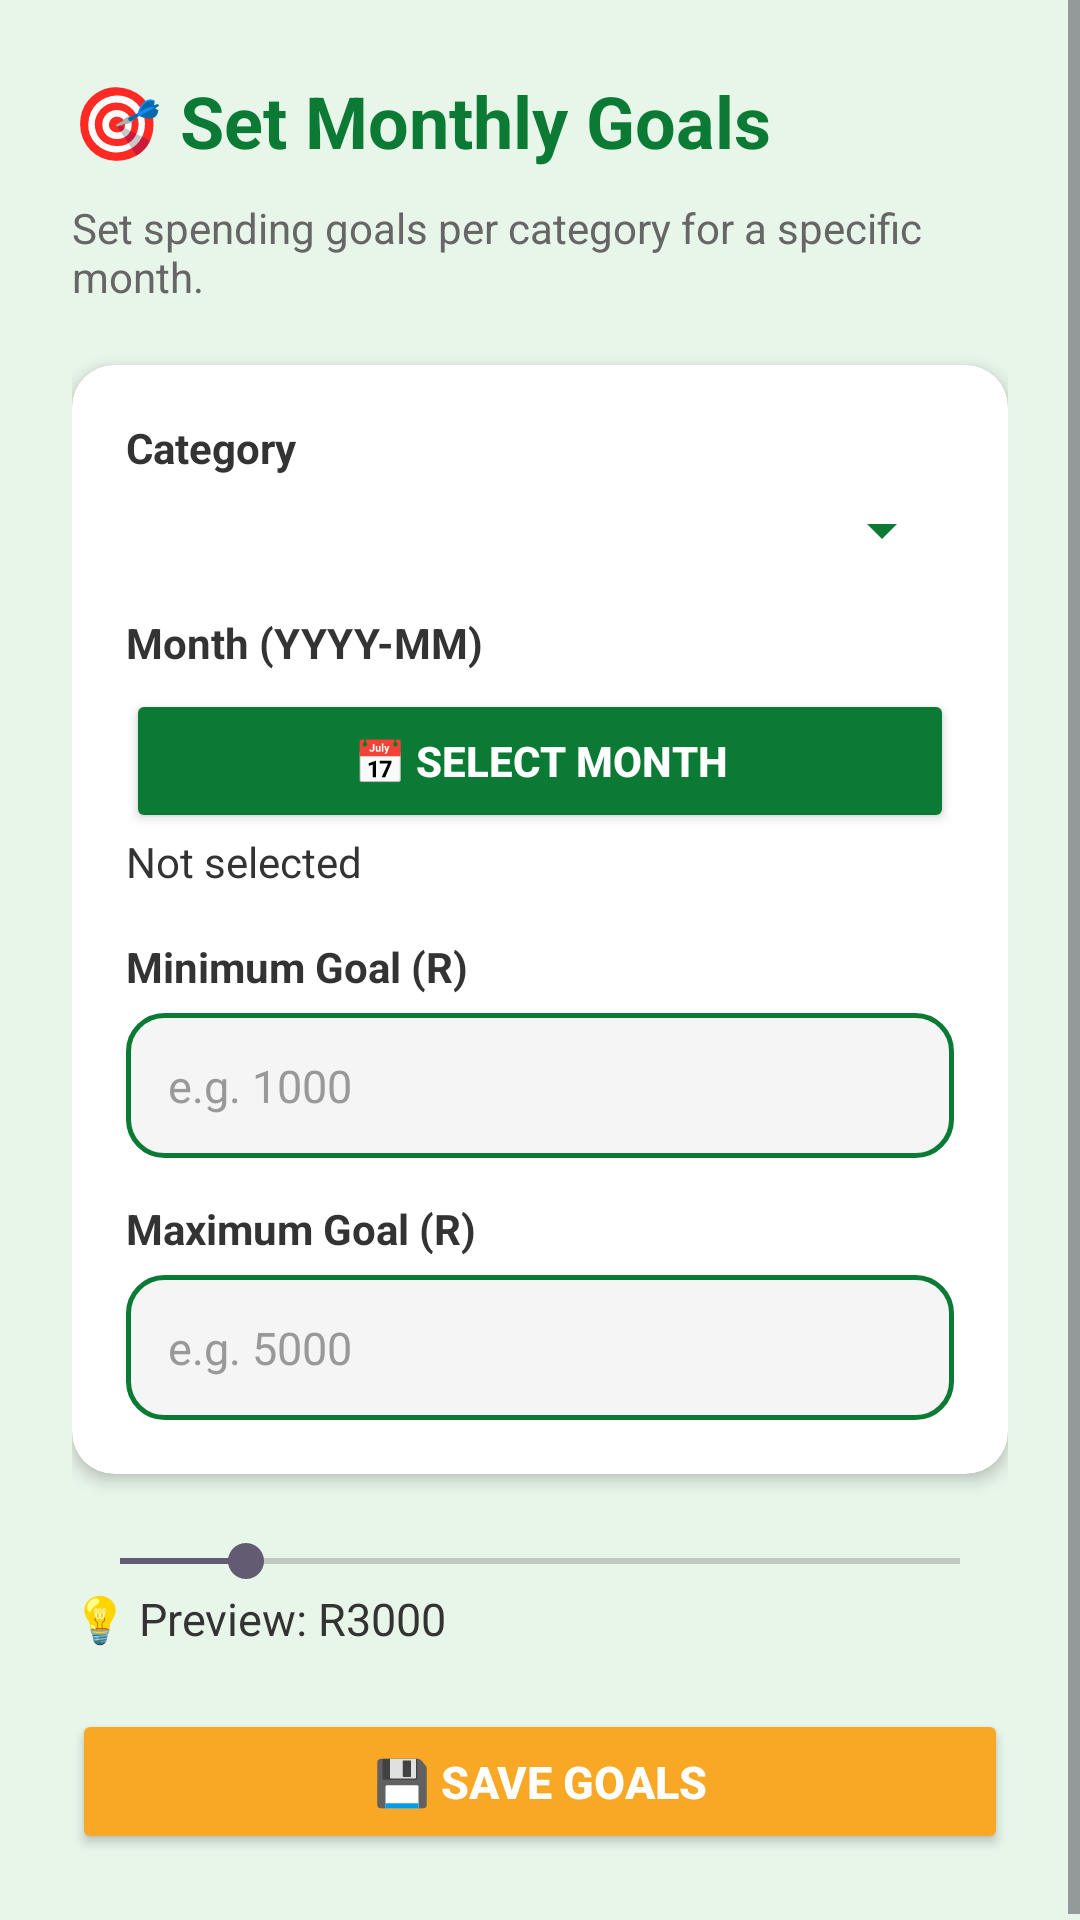

Write the Android layout XML for this screen, with the resource values it uses.
<!-- AndroidManifest.xml: application theme Theme.SmartBudgetTracker -->
<!-- res/layout/activity_goals.xml -->
<?xml version="1.0" encoding="utf-8"?>
<ScrollView xmlns:android="http://schemas.android.com/apk/res/android"
    xmlns:app="http://schemas.android.com/apk/res-auto"
    android:layout_width="match_parent"
    android:layout_height="match_parent"
    android:background="#E8F5E9">

    <LinearLayout
        android:layout_width="match_parent"
        android:layout_height="wrap_content"
        android:orientation="vertical"
        android:padding="24dp">

        <TextView
            android:text="🎯 Set Monthly Goals"
            android:textSize="24sp"
            android:textStyle="bold"
            android:textColor="#0B7A34"
            android:layout_marginBottom="10dp"
            android:layout_width="wrap_content"
            android:layout_height="wrap_content" />

        <TextView
            android:text="Set spending goals per category for a specific month."
            android:textSize="14sp"
            android:textColor="#666666"
            android:layout_marginBottom="20dp"
            android:layout_width="wrap_content"
            android:layout_height="wrap_content" />

        <androidx.cardview.widget.CardView
            android:layout_width="match_parent"
            android:layout_height="wrap_content"
            app:cardCornerRadius="14dp"
            app:cardElevation="3dp"
            app:cardBackgroundColor="#FFFFFF"
            android:layout_marginBottom="20dp">

            <LinearLayout
                android:layout_width="match_parent"
                android:layout_height="wrap_content"
                android:orientation="vertical"
                android:padding="18dp">

                <TextView
                    android:text="Category"
                    android:textSize="14sp"
                    android:textStyle="bold"
                    android:textColor="#333333"
                    android:layout_marginBottom="6dp"
                    android:layout_width="wrap_content"
                    android:layout_height="wrap_content" />

                <Spinner
                    android:id="@+id/spinnerCategory"
                    android:layout_width="match_parent"
                    android:layout_height="wrap_content"
                    android:backgroundTint="#0B7A34"
                    android:layout_marginBottom="16dp" />

                <TextView
                    android:text="Month (YYYY-MM)"
                    android:textSize="14sp"
                    android:textStyle="bold"
                    android:textColor="#333333"
                    android:layout_marginBottom="6dp"
                    android:layout_width="wrap_content"
                    android:layout_height="wrap_content" />

                <Button
                    android:id="@+id/btnSelectMonth"
                    android:text="📅 Select Month"
                    android:textColor="#FFFFFF"
                    android:textStyle="bold"
                    android:backgroundTint="#0B7A34"
                    android:layout_width="match_parent"
                    android:layout_height="wrap_content" />

                <TextView
                    android:id="@+id/tvSelectedMonth"
                    android:text="Not selected"
                    android:textSize="14sp"
                    android:textColor="#333333"
                    android:layout_marginBottom="16dp"
                    android:layout_width="wrap_content"
                    android:layout_height="wrap_content" />

                <TextView
                    android:text="Minimum Goal (R)"
                    android:textSize="14sp"
                    android:textStyle="bold"
                    android:textColor="#333333"
                    android:layout_marginBottom="6dp"
                    android:layout_width="wrap_content"
                    android:layout_height="wrap_content" />

                <EditText
                    android:id="@+id/etMinGoal"
                    android:hint="e.g. 1000"
                    android:inputType="numberDecimal"
                    android:textColor="#000000"
                    android:textColorHint="#999999"
                    android:textSize="15sp"
                    android:padding="14dp"
                    android:background="@drawable/edittext_border"
                    android:layout_width="match_parent"
                    android:layout_height="wrap_content"
                    android:layout_marginBottom="14dp" />

                <TextView
                    android:text="Maximum Goal (R)"
                    android:textSize="14sp"
                    android:textStyle="bold"
                    android:textColor="#333333"
                    android:layout_marginBottom="6dp"
                    android:layout_width="wrap_content"
                    android:layout_height="wrap_content" />

                <EditText
                    android:id="@+id/etMaxGoal"
                    android:hint="e.g. 5000"
                    android:inputType="numberDecimal"
                    android:textColor="#000000"
                    android:textColorHint="#999999"
                    android:textSize="15sp"
                    android:padding="14dp"
                    android:background="@drawable/edittext_border"
                    android:layout_width="match_parent"
                    android:layout_height="wrap_content" />

            </LinearLayout>
        </androidx.cardview.widget.CardView>

        <SeekBar
            android:id="@+id/seekGoal"
            android:max="20000"
            android:progress="3000"
            android:layout_width="match_parent"
            android:layout_height="wrap_content" />

        <TextView
            android:id="@+id/tvSeekValue"
            android:text="💡 Preview: R3000"
            android:textSize="15sp"
            android:textColor="#333333"
            android:layout_marginBottom="20dp"
            android:layout_width="wrap_content"
            android:layout_height="wrap_content" />

        <Button
            android:id="@+id/btnSaveGoals"
            android:text="💾 Save Goals"
            android:backgroundTint="#F9A825"
            android:textColor="#FFFFFF"
            android:textStyle="bold"
            android:textSize="15sp"
            android:padding="14dp"
            android:layout_width="match_parent"
            android:layout_height="wrap_content" />

    </LinearLayout>
</ScrollView>
<!-- resources referenced by this layout -->
<resources>
  <!-- drawable edittext_border (drawable) -->
  <?xml version="1.0" encoding="utf-8"?>
  <shape xmlns:android="http://schemas.android.com/apk/res/android">
      <solid android:color="#F5F5F5" />
      <corners android:radius="12dp" />
      <stroke
          android:width="1.5dp"
          android:color="#0B7A34" />
      <padding
          android:left="14dp"
          android:right="14dp"
          android:top="12dp"
          android:bottom="12dp" />
  </shape>
  <style name="Theme.SmartBudgetTracker" parent="Base.Theme.SmartBudgetTracker" />
  <style name="Base.Theme.SmartBudgetTracker" parent="Theme.Material3.DayNight.NoActionBar">
          
          
      </style>
</resources>
